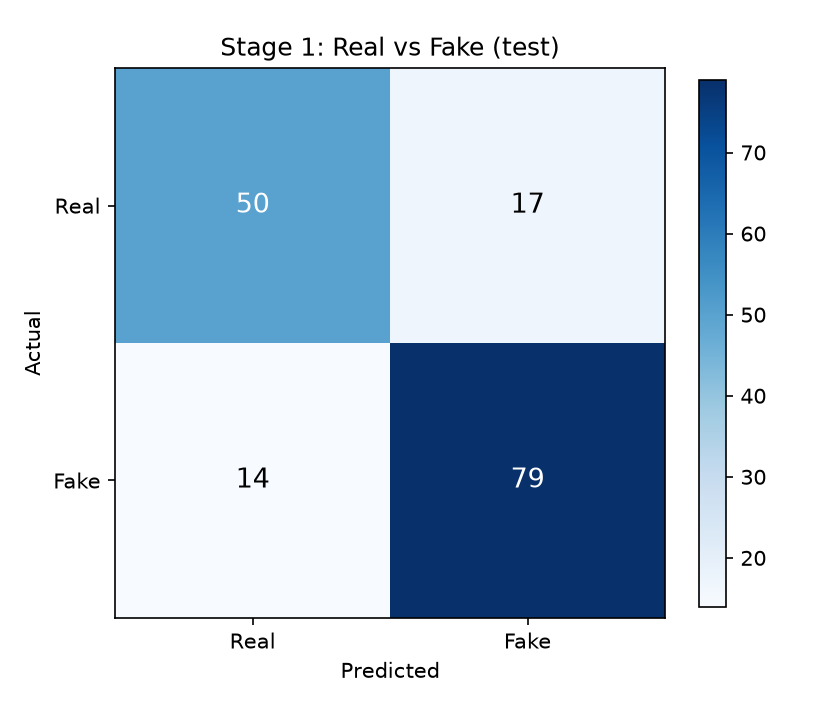

The data file committed next to this chart (first rows):
, Real, Fake
Real, 50, 17
Fake, 14, 79
